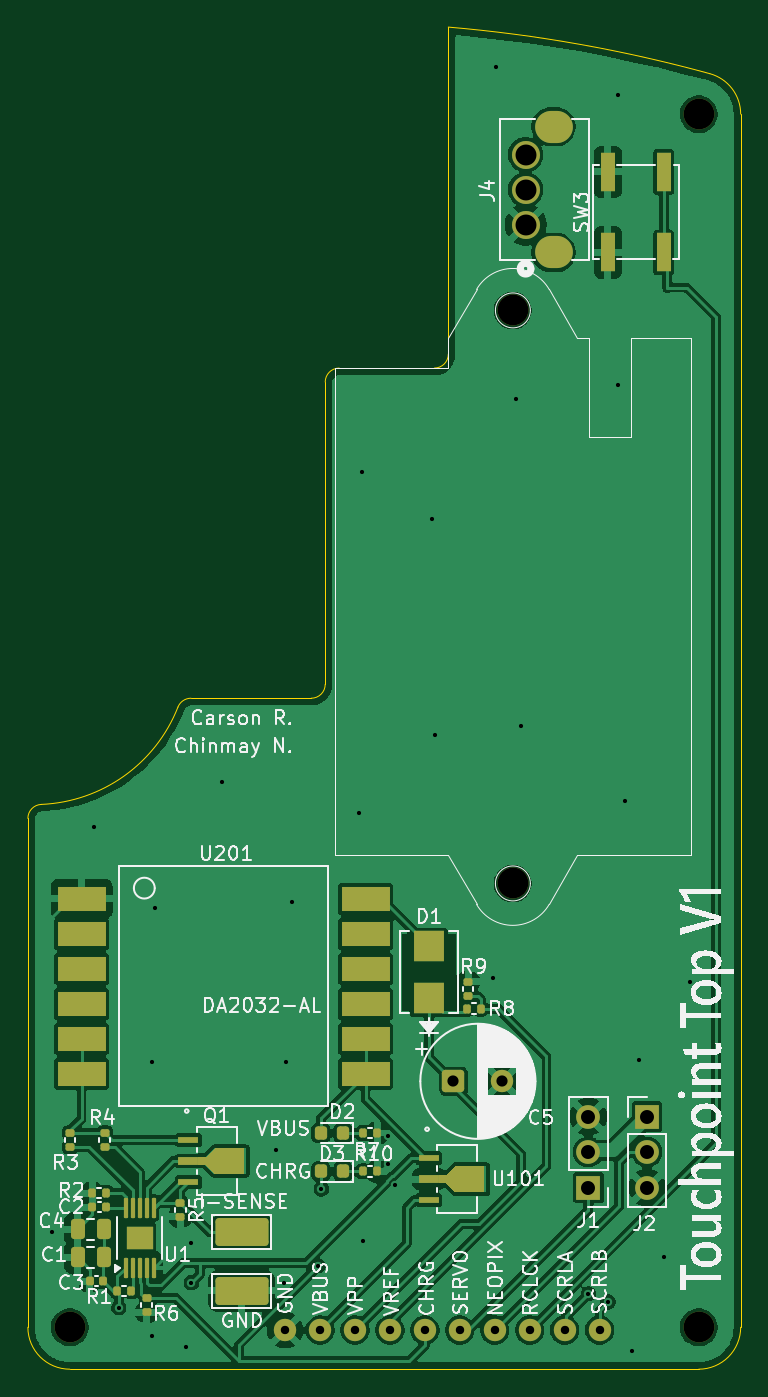
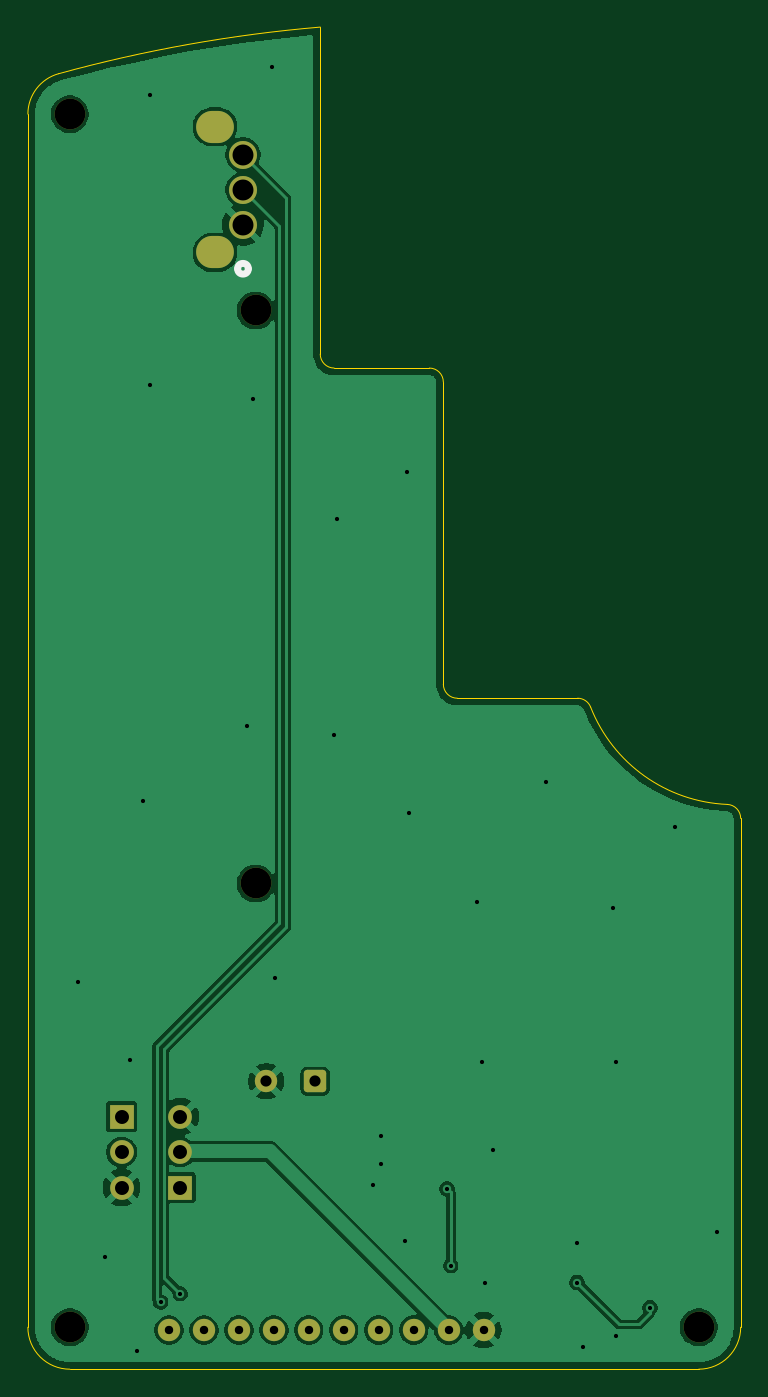
Circuit board: 11 layer files. Board 51.0 x 96.0 mm.
- bottom_copper: Touchpoint_Topboard-B_Cu.gbr (54806 bytes)
- bottom_mask: Touchpoint_Topboard-B_Mask.gbr (2194 bytes)
- paste: Touchpoint_Topboard-B_Paste.gbr (462 bytes)
- bottom_silk: Touchpoint_Topboard-B_Silkscreen.gbr (649 bytes)
- outline: Touchpoint_Topboard-Edge_Cuts.gbr (1599 bytes)
- top_copper: Touchpoint_Topboard-F_Cu.gbr (132324 bytes)
- top_mask: Touchpoint_Topboard-F_Mask.gbr (6204 bytes)
- paste: Touchpoint_Topboard-F_Paste.gbr (5159 bytes)
- top_silk: Touchpoint_Topboard-F_Silkscreen.gbr (102103 bytes)
- drill: Touchpoint_Topboard-NPTH.drl (403 bytes)
- drill: Touchpoint_Topboard-PTH.drl (1458 bytes)

=== bottom_copper: Touchpoint_Topboard-B_Cu.gbr (54806 bytes, source omitted) ===
=== bottom_mask: Touchpoint_Topboard-B_Mask.gbr (2194 bytes, source withheld) ===
=== paste: Touchpoint_Topboard-B_Paste.gbr ===
%TF.GenerationSoftware,KiCad,Pcbnew,9.0.3*%
%TF.CreationDate,2026-04-13T22:59:31-04:00*%
%TF.ProjectId,Touchpoint_Topboard,546f7563-6870-46f6-996e-745f546f7062,rev?*%
%TF.SameCoordinates,Original*%
%TF.FileFunction,Paste,Bot*%
%TF.FilePolarity,Positive*%
%FSLAX46Y46*%
G04 Gerber Fmt 4.6, Leading zero omitted, Abs format (unit mm)*
G04 Created by KiCad (PCBNEW 9.0.3) date 2026-04-13 22:59:31*
%MOMM*%
%LPD*%
G01*
G04 APERTURE LIST*
G04 APERTURE END LIST*
M02*

=== bottom_silk: Touchpoint_Topboard-B_Silkscreen.gbr ===
%TF.GenerationSoftware,KiCad,Pcbnew,9.0.3*%
%TF.CreationDate,2026-04-13T22:59:31-04:00*%
%TF.ProjectId,Touchpoint_Topboard,546f7563-6870-46f6-996e-745f546f7062,rev?*%
%TF.SameCoordinates,Original*%
%TF.FileFunction,Legend,Bot*%
%TF.FilePolarity,Positive*%
%FSLAX46Y46*%
G04 Gerber Fmt 4.6, Leading zero omitted, Abs format (unit mm)*
G04 Created by KiCad (PCBNEW 9.0.3) date 2026-04-13 22:59:31*
%MOMM*%
%LPD*%
G01*
G04 APERTURE LIST*
%ADD10C,0.508000*%
G04 APERTURE END LIST*
D10*
%TO.C,J4*%
X60491000Y-37664200D02*
G75*
G02*
X59729000Y-37664200I-381000J0D01*
G01*
X59729000Y-37664200D02*
G75*
G02*
X60491000Y-37664200I381000J0D01*
G01*
%TD*%
M02*

=== outline: Touchpoint_Topboard-Edge_Cuts.gbr ===
%TF.GenerationSoftware,KiCad,Pcbnew,9.0.3*%
%TF.CreationDate,2026-04-13T22:59:32-04:00*%
%TF.ProjectId,Touchpoint_Topboard,546f7563-6870-46f6-996e-745f546f7062,rev?*%
%TF.SameCoordinates,Original*%
%TF.FileFunction,Profile,NP*%
%FSLAX46Y46*%
G04 Gerber Fmt 4.6, Leading zero omitted, Abs format (unit mm)*
G04 Created by KiCad (PCBNEW 9.0.3) date 2026-04-13 22:59:32*
%MOMM*%
%LPD*%
G01*
G04 APERTURE LIST*
%TA.AperFunction,Profile*%
%ADD10C,0.100000*%
%TD*%
G04 APERTURE END LIST*
D10*
X54581818Y-43770400D02*
G75*
G02*
X53587964Y-44770399I-1000018J0D01*
G01*
X54581818Y-43770400D02*
X54581818Y-20373621D01*
X54581818Y-20373621D02*
G75*
G02*
X73293799Y-23706926I-8807818J-103631779D01*
G01*
X73293799Y-23706925D02*
G75*
G02*
X75500000Y-26600000I-793799J-2893075D01*
G01*
X75500000Y-113400000D02*
X75500000Y-26600000D01*
X75500000Y-113400000D02*
G75*
G02*
X72500000Y-116400000I-3000000J0D01*
G01*
X27500000Y-116400000D02*
X72500000Y-116400000D01*
X27500000Y-116400000D02*
G75*
G02*
X24500000Y-113400000I0J3000000D01*
G01*
X24500000Y-76989600D02*
X24500000Y-113400000D01*
X24500000Y-76989600D02*
G75*
G02*
X25458334Y-75990468I1000000J0D01*
G01*
X35236259Y-69027282D02*
G75*
G02*
X25458333Y-75990447I-10236259J4027282D01*
G01*
X35236259Y-69027282D02*
G75*
G02*
X36166900Y-68393396I930641J-366218D01*
G01*
X36166900Y-68393398D02*
X44774000Y-68393398D01*
X45774000Y-67393400D02*
G75*
G02*
X44774000Y-68393400I-1000000J0D01*
G01*
X45774000Y-45770400D02*
X45774000Y-67393400D01*
X45774000Y-45770400D02*
G75*
G02*
X46774000Y-44770400I1000000J0D01*
G01*
X46774000Y-44770398D02*
X53587964Y-44770398D01*
M02*

=== top_copper: Touchpoint_Topboard-F_Cu.gbr (132324 bytes, source omitted) ===
=== top_mask: Touchpoint_Topboard-F_Mask.gbr (6204 bytes, source omitted) ===
=== paste: Touchpoint_Topboard-F_Paste.gbr ===
%TF.GenerationSoftware,KiCad,Pcbnew,9.0.3*%
%TF.CreationDate,2026-04-13T22:59:31-04:00*%
%TF.ProjectId,Touchpoint_Topboard,546f7563-6870-46f6-996e-745f546f7062,rev?*%
%TF.SameCoordinates,Original*%
%TF.FileFunction,Paste,Top*%
%TF.FilePolarity,Positive*%
%FSLAX46Y46*%
G04 Gerber Fmt 4.6, Leading zero omitted, Abs format (unit mm)*
G04 Created by KiCad (PCBNEW 9.0.3) date 2026-04-13 22:59:31*
%MOMM*%
%LPD*%
G01*
G04 APERTURE LIST*
G04 Aperture macros list*
%AMRoundRect*
0 Rectangle with rounded corners*
0 $1 Rounding radius*
0 $2 $3 $4 $5 $6 $7 $8 $9 X,Y pos of 4 corners*
0 Add a 4 corners polygon primitive as box body*
4,1,4,$2,$3,$4,$5,$6,$7,$8,$9,$2,$3,0*
0 Add four circle primitives for the rounded corners*
1,1,$1+$1,$2,$3*
1,1,$1+$1,$4,$5*
1,1,$1+$1,$6,$7*
1,1,$1+$1,$8,$9*
0 Add four rect primitives between the rounded corners*
20,1,$1+$1,$2,$3,$4,$5,0*
20,1,$1+$1,$4,$5,$6,$7,0*
20,1,$1+$1,$6,$7,$8,$9,0*
20,1,$1+$1,$8,$9,$2,$3,0*%
G04 Aperture macros list end*
%ADD10C,0.000000*%
%ADD11RoundRect,0.135000X-0.185000X0.135000X-0.185000X-0.135000X0.185000X-0.135000X0.185000X0.135000X0*%
%ADD12RoundRect,0.135000X0.185000X-0.135000X0.185000X0.135000X-0.185000X0.135000X-0.185000X-0.135000X0*%
%ADD13R,1.422400X0.482600*%
%ADD14R,1.422400X0.558800*%
%ADD15RoundRect,0.218750X0.218750X0.256250X-0.218750X0.256250X-0.218750X-0.256250X0.218750X-0.256250X0*%
%ADD16RoundRect,0.250000X0.250000X0.475000X-0.250000X0.475000X-0.250000X-0.475000X0.250000X-0.475000X0*%
%ADD17RoundRect,0.135000X-0.135000X-0.185000X0.135000X-0.185000X0.135000X0.185000X-0.135000X0.185000X0*%
%ADD18R,1.000000X2.750000*%
%ADD19R,3.430000X1.790000*%
%ADD20RoundRect,0.140000X0.140000X0.170000X-0.140000X0.170000X-0.140000X-0.170000X0.140000X-0.170000X0*%
%ADD21RoundRect,0.140000X-0.140000X-0.170000X0.140000X-0.170000X0.140000X0.170000X-0.140000X0.170000X0*%
%ADD22RoundRect,0.170000X0.210000X-0.170000X0.210000X0.170000X-0.210000X0.170000X-0.210000X-0.170000X0*%
%ADD23RoundRect,0.075000X0.075000X-0.650000X0.075000X0.650000X-0.075000X0.650000X-0.075000X-0.650000X0*%
%ADD24RoundRect,0.250000X1.650000X0.750000X-1.650000X0.750000X-1.650000X-0.750000X1.650000X-0.750000X0*%
%ADD25RoundRect,0.135000X0.135000X0.185000X-0.135000X0.185000X-0.135000X-0.185000X0.135000X-0.185000X0*%
%ADD26R,2.210000X2.180400*%
G04 APERTURE END LIST*
D10*
%TO.C,Q1*%
G36*
X39960400Y-102414400D02*
G01*
X37852200Y-102414400D01*
X37217200Y-101779400D01*
X36700000Y-101779400D01*
X36700000Y-101220600D01*
X37217200Y-101220600D01*
X37852200Y-100585600D01*
X39960400Y-100585600D01*
X39960400Y-102414400D01*
G37*
%TO.C,U101*%
G36*
X57160400Y-103714400D02*
G01*
X55052200Y-103714400D01*
X54417200Y-103079400D01*
X53900000Y-103079400D01*
X53900000Y-102520600D01*
X54417200Y-102520600D01*
X55052200Y-101885600D01*
X57160400Y-101885600D01*
X57160400Y-103714400D01*
G37*
%TD*%
D11*
%TO.C,R9*%
X56000000Y-88690000D03*
X56000000Y-89710000D03*
%TD*%
D12*
%TO.C,R5*%
X35400000Y-105510000D03*
X35400000Y-104490000D03*
%TD*%
D13*
%TO.C,Q1*%
X35988800Y-100000000D03*
D14*
X35988800Y-101500000D03*
D13*
X35988800Y-103000000D03*
%TD*%
D15*
%TO.C,D2*%
X47037500Y-99500000D03*
X45462500Y-99500000D03*
%TD*%
D16*
%TO.C,C1*%
X29950000Y-108400000D03*
X28050000Y-108400000D03*
%TD*%
D17*
%TO.C,R7*%
X48490000Y-99500000D03*
X49510000Y-99500000D03*
%TD*%
D18*
%TO.C,SW3*%
X66000000Y-36500000D03*
X66000000Y-30740000D03*
X70000000Y-36500000D03*
X70000000Y-30740000D03*
%TD*%
D13*
%TO.C,U101*%
X53188800Y-101300000D03*
D14*
X53188800Y-102800000D03*
D13*
X53188800Y-104300000D03*
%TD*%
D12*
%TO.C,R6*%
X33000000Y-112310000D03*
X33000000Y-111290000D03*
%TD*%
D19*
%TO.C,U201*%
X28340000Y-82750000D03*
X28340000Y-85250000D03*
X28340000Y-87750000D03*
X28340000Y-90250000D03*
X28340000Y-92750000D03*
X28340000Y-95250000D03*
X48660000Y-95250000D03*
X48660000Y-92750000D03*
X48660000Y-90250000D03*
X48660000Y-87750000D03*
X48660000Y-85250000D03*
X48660000Y-82750000D03*
%TD*%
D17*
%TO.C,R10*%
X48490000Y-102250000D03*
X49510000Y-102250000D03*
%TD*%
D12*
%TO.C,R4*%
X30000000Y-100500000D03*
X30000000Y-99480000D03*
%TD*%
%TO.C,R3*%
X27510000Y-100500000D03*
X27510000Y-99480000D03*
%TD*%
D16*
%TO.C,C4*%
X29950000Y-106400000D03*
X28050000Y-106400000D03*
%TD*%
D20*
%TO.C,C3*%
X29880000Y-110090800D03*
X28920000Y-110090800D03*
%TD*%
D21*
%TO.C,C2*%
X29120000Y-104800000D03*
X30080000Y-104800000D03*
%TD*%
D22*
%TO.C,U1*%
X32030000Y-107420000D03*
X32970000Y-107420000D03*
X32030000Y-106580000D03*
X32970000Y-106580000D03*
D23*
X31500000Y-109150000D03*
X32000000Y-109150000D03*
X32500000Y-109150000D03*
X33000000Y-109150000D03*
X33500000Y-109150000D03*
X33500000Y-104850000D03*
X33000000Y-104850000D03*
X32500000Y-104850000D03*
X32000000Y-104850000D03*
X31500000Y-104850000D03*
%TD*%
D24*
%TO.C,TP1*%
X39800000Y-106600000D03*
%TD*%
D25*
%TO.C,R2*%
X30110000Y-103800000D03*
X29090000Y-103800000D03*
%TD*%
%TO.C,R8*%
X56910000Y-90600000D03*
X55890000Y-90600000D03*
%TD*%
D26*
%TO.C,D1*%
X53200000Y-89857200D03*
X53200000Y-86142800D03*
%TD*%
D24*
%TO.C,TP2*%
X39800000Y-110800000D03*
%TD*%
D15*
%TO.C,D3*%
X47037500Y-102250000D03*
X45462500Y-102250000D03*
%TD*%
D17*
%TO.C,R1*%
X30890000Y-110800000D03*
X31910000Y-110800000D03*
%TD*%
M02*

=== top_silk: Touchpoint_Topboard-F_Silkscreen.gbr (102103 bytes, source omitted) ===
=== drill: Touchpoint_Topboard-NPTH.drl ===
M48
; DRILL file {KiCad 9.0.3} date 2026-04-13T22:59:34-0400
; FORMAT={-:-/ absolute / metric / decimal}
; #@! TF.CreationDate,2026-04-13T22:59:34-04:00
; #@! TF.GenerationSoftware,Kicad,Pcbnew,9.0.3
; #@! TF.FileFunction,NonPlated,1,2,NPTH
FMAT,2
METRIC
; #@! TA.AperFunction,NonPlated,NPTH,ComponentDrill
T1C2.200
%
G90
G05
T1
X27.5Y-113.4
X59.201Y-40.643
X59.201Y-81.643
X72.5Y-26.6
X72.5Y-113.4
M30

=== drill: Touchpoint_Topboard-PTH.drl ===
M48
; DRILL file {KiCad 9.0.3} date 2026-04-13T22:59:34-0400
; FORMAT={-:-/ absolute / metric / decimal}
; #@! TF.CreationDate,2026-04-13T22:59:34-04:00
; #@! TF.GenerationSoftware,Kicad,Pcbnew,9.0.3
; #@! TF.FileFunction,Plated,1,2,PTH
FMAT,2
METRIC
; #@! TA.AperFunction,Plated,PTH,ViaDrill
T1C0.300
; #@! TA.AperFunction,Plated,PTH,ComponentDrill
T2C0.600
; #@! TA.AperFunction,Plated,PTH,ComponentDrill
T3C0.800
; #@! TA.AperFunction,Plated,PTH,ComponentDrill
T4C1.000
; #@! TA.AperFunction,Plated,PTH,ComponentDrill
T5C1.499
; #@! TA.AperFunction,Plated,PTH,ComponentDrill
T6C1.800
%
G90
G05
T1
X26.2Y-106.6
X29.2Y-77.6
X31.0Y-112.0
X33.4Y-94.4
X33.4Y-114.0
X33.6Y-83.4
X35.8Y-114.8
X36.2Y-107.4
X36.2Y-110.2
X38.4Y-74.4
X42.25Y-100.75
X42.8Y-110.2
X43.0Y-94.4
X43.4Y-83.0
X45.25Y-109.0
X45.5Y-103.5
X48.2Y-76.6
X48.4Y-52.2
X48.5Y-107.25
X50.25Y-99.75
X50.25Y-101.75
X50.8Y-103.2
X53.4Y-55.6
X53.6Y-71.0
X57.8Y-88.4
X58.0Y-23.2
X59.4Y-47.0
X59.8Y-70.4
X64.6Y-111.0
X66.0Y-111.6
X66.75Y-25.25
X66.75Y-46.0
X67.25Y-75.75
X67.7Y-115.1
X68.2Y-94.3
X70.0Y-108.4
X71.9Y-88.7
T2
X42.9Y-113.6
X45.4Y-113.6
X47.9Y-113.6
X50.4Y-113.6
X52.9Y-113.6
X55.4Y-113.6
X57.9Y-113.6
X60.4Y-113.6
X62.9Y-113.6
X65.4Y-113.6
T3
X54.947Y-95.8
X58.447Y-95.8
T4
X64.6Y-98.32
X64.6Y-100.86
X64.6Y-103.4
X68.8Y-98.32
X68.8Y-100.86
X68.8Y-103.4
T5
X60.11Y-29.5
X60.11Y-32.0
X60.11Y-34.5
T6
G00X61.91Y-27.5
M15
G01X62.31Y-27.5
M16
G05
G00X61.91Y-36.5
M15
G01X62.31Y-36.5
M16
G05
M30
